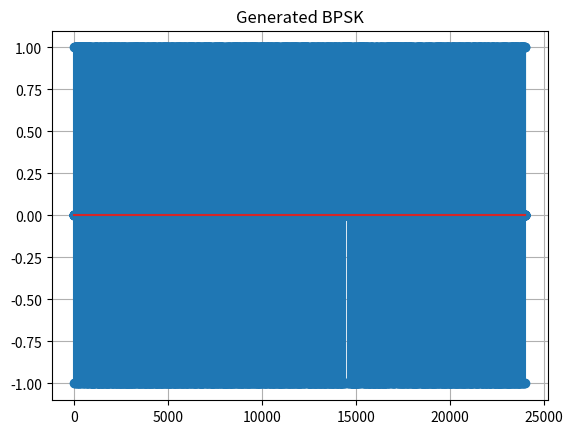
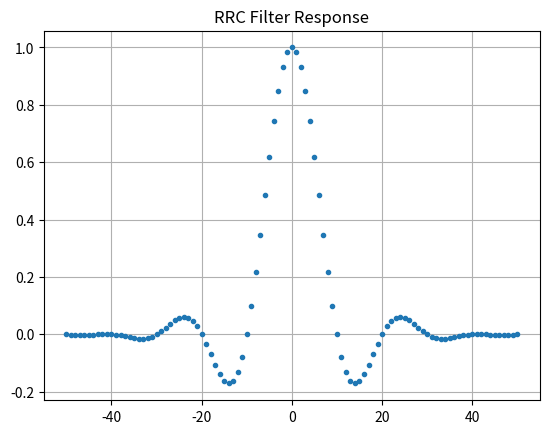
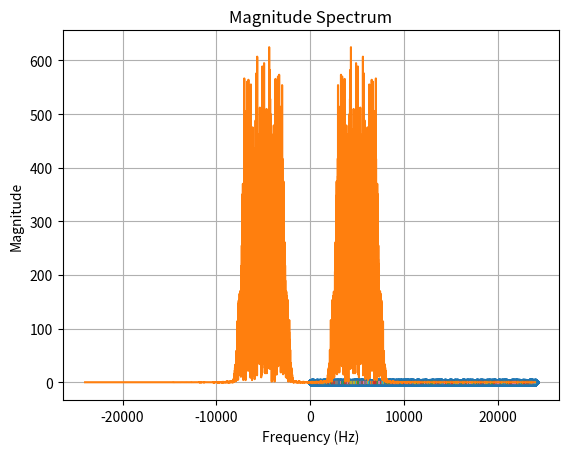

Recreate these plots in Python, in order. (Note: this script raises an exception after producing the figures.)
"""
    BPSK example of pulse-trains being shaped using RRC
"""
import random

import numpy as np
import matplotlib.pyplot as plt

from scipy import signal
from scipy.io import wavfile
from scipy.signal import butter, sosfilt, firwin


# => DATA GENERATION - PULSE TRAINS AND PULSE SHAPING

num_symbols = 2400  # Number of symbols
Fs = 48000  # Sampling rate
Tsym = 1 / 4800  # Symbol period
L = int(Fs * Tsym)  # Upsampling rate, L samples per symbol
f_c = 5000

# generate random data
bits = np.random.randint(0, 2, num_symbols)
print(bits)

# oversample data
sig = np.array([])
for bit in bits:
    pulse = np.zeros(L)
    pulse[0] = bit * 2 - 1
    sig = np.concatenate((sig, pulse))

plt.figure(0)
plt.stem(sig)
plt.title("Generated BPSK")
plt.grid(True)
plt.show()

# Create our raised-cosine filter
num_taps = 101
beta = 0.35
t = np.arange(num_taps) - (num_taps - 1) // 2
h_rcc = np.sinc(t / L) * np.cos(np.pi * beta * t / L) / (1 - (2 * beta * t / L) ** 2)
plt.figure(1)
plt.plot(t, h_rcc, '.')
plt.title("RRC Filter Response")
plt.grid(True)
plt.show()

# RRC Matched Filter
samples = np.convolve(sig, h_rcc, 'full')
plt.figure(2)
plt.plot(samples, '.-')
for i in range(num_symbols):
    plt.plot([i * L + num_taps // 2, i * L + num_taps // 2], [0, samples[i * L + num_taps // 2]])
plt.grid(True)
plt.title("RRC Filtered Signal")
plt.show()

# add carrier wave
t = np.linspace(0, len(samples) / Fs, len(samples))
samples = np.multiply(samples, np.cos(2 * np.pi * f_c * t))

# cap volume to 1
adj_samples = np.divide(samples, np.max(samples))
attenuation_factor = 1 / np.max(samples)  # plus other factors ie. volume?

print(np.shape(adj_samples))
print("Attenuated signal by: ", attenuation_factor)
wavfile.write('BPSK_modulated_wave.wav', Fs, adj_samples)
print("Wrote .wav file!")

# FFT of the samples array
fft_result = np.fft.fft(samples)
fft_result_shifted = np.fft.fftshift(fft_result)

# frequency axis
N = len(samples)  # Number of samples
frequencies = np.fft.fftshift(np.fft.fftfreq(N, d=1 / Fs))

# Plot the magnitude spectrum
plt.plot(frequencies, np.abs(fft_result_shifted))
plt.title('Magnitude Spectrum')
plt.xlabel('Frequency (Hz)')
plt.ylabel('Magnitude')
plt.grid(True)
plt.show()

# => BEGIN CHANNEL SIMULATION
Fs, samples = wavfile.read("BPSK_received_wave.wav")
print(np.shape(samples))

# samples = np.divide(samples, 32767)
# print(f"largest sample amp: {np.max(samples)}")

add_noise = False
gain_control = False
remove_carrier = True

assert Fs == 48000

if remove_carrier:
    # Define local oscillator components (in-phase and quadrature)
    t = np.linspace(0, len(samples) / Fs, len(samples))
    local_oscillator_I = np.cos(2 * np.pi * f_c * t)
    local_oscillator_Q = np.sin(2 * np.pi * f_c * t)

    # Perform quadrature demodulation
    demod_I = samples * local_oscillator_I * 2
    demod_Q = samples * local_oscillator_Q * 2

    # Low-pass filtering
    cutoff_frequency = 4000  # Hz
    filter_length = 101  # Filter length, make it odd

    nyquist_frequency = 0.5 * Fs  # Nyquist frequency
    cutoff_normalized = cutoff_frequency / nyquist_frequency
    h_lp = signal.firwin(filter_length, cutoff_normalized, window='hamming')

    h_lp /= np.sum(h_lp)  # unity gain

    demod_I_filtered = np.convolve(demod_I, h_lp, 'full')  # apply filter
    demod_Q_filtered = np.convolve(demod_Q, h_lp, 'full')  # apply filter

    # Combine into complex numbers
    samples = demod_I_filtered + 1j * demod_Q_filtered

    # t = np.linspace(0, len(samples) / Fs, len(samples))
    # samples = np.multiply(samples, np.cos(2 * np.pi * f_c * t))
    #
    # cutoff_frequency = 4000  # Hz
    # filter_length = 101  # Filter length, make it odd
    #
    # nyquist_frequency = 0.5 * Fs  # Nyquist frequency
    # cutoff_normalized = cutoff_frequency / nyquist_frequency
    # h_lp = signal.firwin(filter_length, cutoff_normalized, window='hamming')
    #
    # h_lp /= np.sum(h_lp)  # unity gain
    #
    # samples = np.convolve(samples, h_lp, 'full')  # apply filter
    # # samples = np.convolve(samples, h_rcc)  # apply filter
    #
    # FFT of the samples array
    fft_result = np.fft.fft(samples)
    fft_result_shifted = np.fft.fftshift(fft_result)

    # frequency axis
    N = len(samples)  # Number of samples
    frequencies = np.fft.fftshift(np.fft.fftfreq(N, d=1 / Fs))

    # Plot the magnitude spectrum
    plt.plot(frequencies, np.abs(fft_result_shifted))
    plt.title('Magnitude Spectrum')
    plt.xlabel('Frequency (Hz)')
    plt.ylabel('Magnitude')
    plt.grid(True)
    plt.show()

if gain_control:
    samples = np.multiply(samples, 1 / attenuation_factor)

if add_noise:
    # Create and apply fractional delay filter and plot constellation maps
    delay = 0.4  # fractional delay, in samples
    N = 21  # number of taps
    n = np.arange(N)  # 0,1,2,3...
    h = np.sinc(n - (N - 1) / 2 - delay)  # calc filter taps
    h *= np.hamming(N)  # window the filter to make sure it decays to 0 on both sides
    h /= np.sum(h)  # normalize to get unity gain, we don't want to change the amplitude/power
    samples = np.convolve(samples, h)  # apply filter

    # Apply a freq offset
    fo = 100  # simulate freq offset
    Ts = 1 / Fs  # calc sample period
    t = np.arange(0, Ts * len(samples), Ts)  # create time vector

    t = t[0:len(samples)]
    samples = samples * np.exp(2 * np.pi * 1j * fo * t)  # freq shift

# Plot constellation
plt.plot(np.real(samples), np.imag(samples), '.')
plt.axis([-2, 2, -2, 2])
plt.title('Raw RX Constellation Map')
plt.xlabel("In-phase Component")
plt.ylabel("Quadrature Component")
plt.grid()
plt.show()

# ==> BEGIN DEMODULATION

# TIME SYNC - Mueller and muller clock recovery
interp_factor = 64
samples_interpolated = signal.resample_poly(samples, interp_factor, 1)

mu = 0  # initial estimate of phase of sample
out = np.zeros(len(samples) + 10, dtype=np.complex64)
out_rail = np.zeros(len(samples) + 10, dtype=np.complex64)
i_in = 0  # input samples index
i_out = 2  # output index (let first two outputs be 0)
while i_out < len(samples) and i_in < len(samples):
    out[i_out] = samples_interpolated[
        i_in * interp_factor + int(mu * interp_factor)]  # grab what we think is the "best" sample
    out_rail[i_out] = int(np.real(out[i_out]) > 0) + 1j * int(np.imag(out[i_out]) > 0)
    x = (out_rail[i_out] - out_rail[i_out - 2]) * np.conj(out[i_out - 1])
    y = (out[i_out] - out[i_out - 2]) * np.conj(out_rail[i_out - 1])
    mm_val = np.real(y - x)
    mm_val = min(mm_val, 4.0)  # For the sake of there being less code to explain
    mm_val = max(mm_val, -4.0)
    mu += L + 0.3 * mm_val
    i_in += int(np.floor(mu))  # round down to nearest int since we are using it as an index
    mu = mu - np.floor(mu)  # remove the integer part of mu
    i_out += 1  # increment output index
out = out[2:i_out]  # remove the first two, and anything after i_out (that was never filled out)

_, (ax1, ax2) = plt.subplots(2, figsize=(8, 3.5))  # 7 is nearly full width
ax1.plot(sig, '.-')
ax2.plot(np.real(out[6:-7]), '.-')
ax2.plot(np.imag(out[6:-7]), '.-')
plt.show()

_, (ax1, ax2) = plt.subplots(1, 2, figsize=(6, 2.5))  # 7 is nearly full width
ax1.plot(np.real(samples), np.imag(samples), '.')
ax1.axis([-2, 2, -2, 2])
ax1.set_title('Before Time Sync')
plt.xlabel("In-phase Component")
plt.ylabel("Quadrature Component")
ax1.grid()

ax2.plot(np.real(out[32:-8]), np.imag(out[32:-8]), '.')  # leave out the ones at beginning, before sync finished
ax2.axis([-2, 2, -2, 2])
ax2.set_title('After Time Sync')
ax2.grid()
plt.xlabel("In-phase Component")
plt.ylabel("Quadrature Component")
plt.show()

# if True:
#     from matplotlib.animation import FuncAnimation
#
#     fig, ax = plt.subplots()
#     fig.set_tight_layout(True)
#     line, = ax.plot([0, 0, 0, 0, 0], [0, 0, 0, 0, 0], '.')
#     ax.axis([-2, 2, -2, 2])
#
#     # Add zeros at the beginning so that when gif loops it has a transition period
#     temp_out = np.concatenate((np.zeros(50), out))
#
#
#     def update(i):
#         print(i)
#         line.set_xdata([np.real(temp_out[i:i + 5])])
#         line.set_ydata([np.imag(temp_out[i:i + 5])])
#         return line, ax
#
#
#     anim = FuncAnimation(fig, update, frames=np.arange(0, len(out - 5)), interval=20)
#     anim.save('time-sync-constellation-animated.gif', dpi=80, writer='imagemagick')
#     exit()

# => SYMBOL TIMING RECOVERY USING COSTAS LOOP

samples = out  # copy for plotting

N = len(samples)
phase = 0
freq = 0
loop_bw = 0.05  # This is what to adjust, to make the feedback loop faster or slower (which impacts stability)
damping = np.sqrt(2.0) / 2.0  # Set the damping factor for a critically damped system
alpha = (4 * damping * loop_bw) / (1.0 + (2.0 * damping * loop_bw) + loop_bw ** 2)
beta = (4 * loop_bw ** 2) / (1.0 + (2.0 * damping * loop_bw) + loop_bw ** 2)
print("alpha:", alpha)
print("beta:", beta)
out = np.zeros(N, dtype=np.complex64)
freq_log = []
for i in range(N):
    out[i] = samples[i] * np.exp(-1j * phase)  # adjust the input sample by the inverse of the estimated phase offset

    error = np.real(out[i]) * np.imag(out[i])  # This is the error formula for 2nd order Costas Loop (e.g. for BPSK)

    # Limit error to the range -1 to 1
    error = min(error, 1.0)  # left out for sake of reducing code.  didnt seem to get anywhere near 1 or -1
    error = max(error, -1.0)

    # Advance the loop (recalc phase and freq offset)
    freq += (beta * error)
    freq_log.append(freq / 50.0 * Fs)  # see note at bottom
    phase += freq + (alpha * error)

    # Adjust phase so its always between 0 and 2pi, recall that phase wraps around every 2pi
    while phase >= 2 * np.pi:
        phase -= 2 * np.pi
    while phase < 0:
        phase += 2 * np.pi

    # Limit frequency to range -1 to 1
    freq = min(freq, 1.0)  # didnt get anywhere near 1 or -1 in this example, leaving out for sake of understanding code
    freq = max(freq, -1.0)

fig, (ax1, ax2) = plt.subplots(2, figsize=(7, 5))  # 7 is nearly full width
fig.tight_layout(pad=2.0)  # add space between subplots
ax1.plot(np.real(samples), '.-')
ax1.plot(np.imag(samples), '.-')
ax1.set_title('Before Costas Loop')
ax2.plot(np.real(out), '.-')
ax2.plot(np.imag(out), '.-')
ax2.set_title('After Costas Loop')
plt.show()

fig, ax = plt.subplots(figsize=(7, 3))  # 7 is nearly full width
# For some reason you have to divide the steady state freq by 50,
#   to get the fraction of fs that the fo is...
#   and changing loop_bw doesn't matter
ax.plot(freq_log, '.-')
ax.set_xlabel('Sample')
ax.set_ylabel('Freq Offset')
plt.show()

plt.plot(np.real(out), np.imag(out), '.')
plt.axis([-2, 2, -2, 2])
plt.title('Raw RX Constellation Map')
plt.xlabel("In-phase Component")
plt.ylabel("Quadrature Component")
plt.grid()
plt.show()

# ANIMATE M&M LOOP
